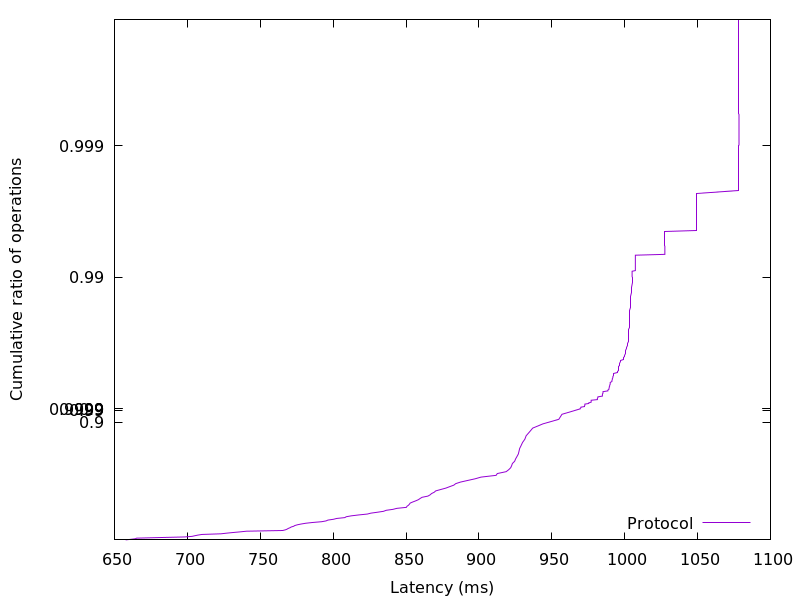

Source data for this figure (header and first rows):
657.689088, 0.01
661.2, 0.02
664.4, 0.03
665.2, 0.04
681.1, 0.05
698.1, 0.06
703.3, 0.07
705.3, 0.08
707.2, 0.09
710, 0.1
723.1, 0.11
727, 0.12
731.4, 0.13
736.3, 0.14
740.6, 0.15
765.4, 0.16
767.3, 0.17
768.4, 0.18
769.2, 0.19
770.5, 0.2
771.3, 0.21
773, 0.22
773.7, 0.23
775.5, 0.24
777.9, 0.25
781.2, 0.26
785.8, 0.27
792.2, 0.28
795.2, 0.29
796.4, 0.3
800.3, 0.31
802.4, 0.32
808.1, 0.33
809, 0.34
812.4, 0.35
817.5, 0.36
823.5, 0.37
825.9, 0.38
830.6, 0.39
834.6, 0.4
836.4, 0.41
841.1, 0.42
843.7, 0.43
850.3, 0.44
850.7, 0.45
851.7, 0.46
852.3, 0.47
852.9, 0.48
854.6, 0.49
856.6, 0.5
858.5, 0.51
859.7, 0.52
861, 0.53
865, 0.54
866.5, 0.55
867.5, 0.56
869.3, 0.57
870.4, 0.58
873.8, 0.59
877.3, 0.6
880, 0.61
... 298 more rows
